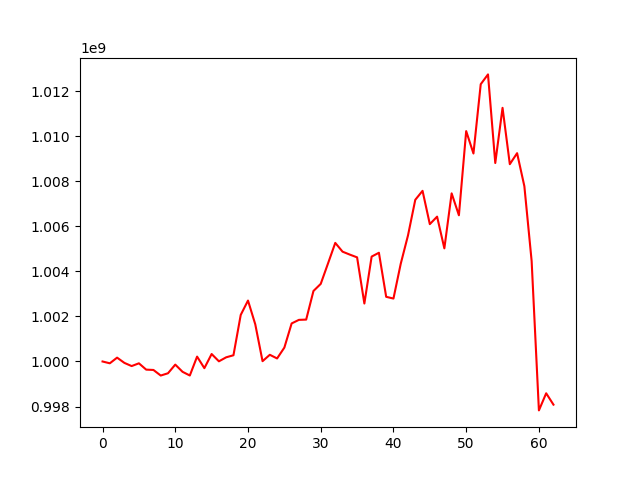

Source data for this figure (header and first rows):
, 0
0, 1000000000
1, 999919294
2, 1000171084
3, 999938266
4, 999796282
5, 999918787
6, 999638525
7, 999623255
8, 999375509
9, 999476891
10, 999860940
11, 999541472
12, 999376945
13, 1000217034
14, 999703163
15, 1000331692
16, 1000007286
17, 1000185500
18, 1000276698
19, 1002068985
20, 1002706722
21, 1001650816
22, 1000013835
23, 1000297631
24, 1000134811
25, 1000617936
26, 1001690745
27, 1001848961
28, 1001861289
29, 1003132001
30, 1003447851
31, 1004354390
32, 1005268677
33, 1004879095
34, 1004748318
35, 1004626148
36, 1002575676
37, 1004660114
38, 1004830590
39, 1002873286
40, 1002795922
41, 1004339819
42, 1005601154
43, 1007182216
44, 1007581651
45, 1006101633
46, 1006435056
47, 1005025643
48, 1007469704
49, 1006494868
50, 1010235544
51, 1009240035
52, 1012318512
53, 1012754439
54, 1008817494
55, 1011268846
56, 1008765358
57, 1009254778
58, 1007787259
59, 1004462104
... 3 more rows
